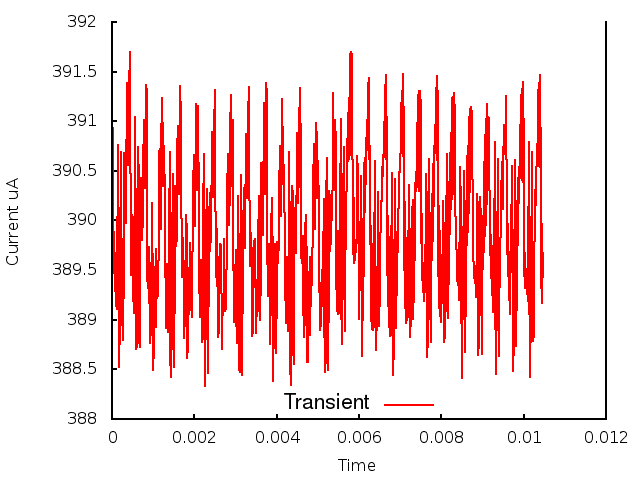

The data file committed next to this chart (first rows):
0.000000, 0.000000, 3.911960
1, 0.000010, 3.908
2, 0.000020, 3.909
3, 0.000030, 3.899
4, 0.000040, 3.898
5, 0.000050, 3.898
6, 0.000060, 3.895
7, 0.000070, 3.896
8, 0.000080, 3.893
9, 0.000090, 3.897
10, 0.000100, 3.891
11, 0.000110, 3.896
12, 0.000120, 3.891
13, 0.000130, 3.9
14, 0.000140, 3.898
15, 0.000150, 3.908
16, 0.000160, 3.895
17, 0.000170, 3.891
18, 0.000180, 3.885
19, 0.000190, 3.893
20, 0.000200, 3.888
21, 0.000210, 3.9
22, 0.000220, 3.895
23, 0.000230, 3.907
24, 0.000240, 3.889
25, 0.000250, 3.892
26, 0.000260, 3.888
27, 0.000270, 3.897
28, 0.000280, 3.892
29, 0.000290, 3.901
30, 0.000300, 3.907
31, 0.000310, 3.906
32, 0.000320, 3.903
33, 0.000330, 3.9
34, 0.000340, 3.901
35, 0.000350, 3.905
36, 0.000360, 3.911
37, 0.000370, 3.914
38, 0.000380, 3.911
39, 0.000390, 3.906
40, 0.000400, 3.906
41, 0.000410, 3.909
42, 0.000420, 3.913
43, 0.000430, 3.917
44, 0.000440, 3.91
45, 0.000450, 3.9
46, 0.000460, 3.895
47, 0.000470, 3.895
48, 0.000480, 3.897
49, 0.000490, 3.901
50, 0.000500, 3.9
51, 0.000510, 3.897
52, 0.000520, 3.893
53, 0.000530, 3.891
54, 0.000540, 3.894
55, 0.000550, 3.901
56, 0.000560, 3.908
57, 0.000570, 3.91
58, 0.000580, 3.896
59, 0.000590, 3.887
60, 0.000600, 3.887
... 986 more rows
